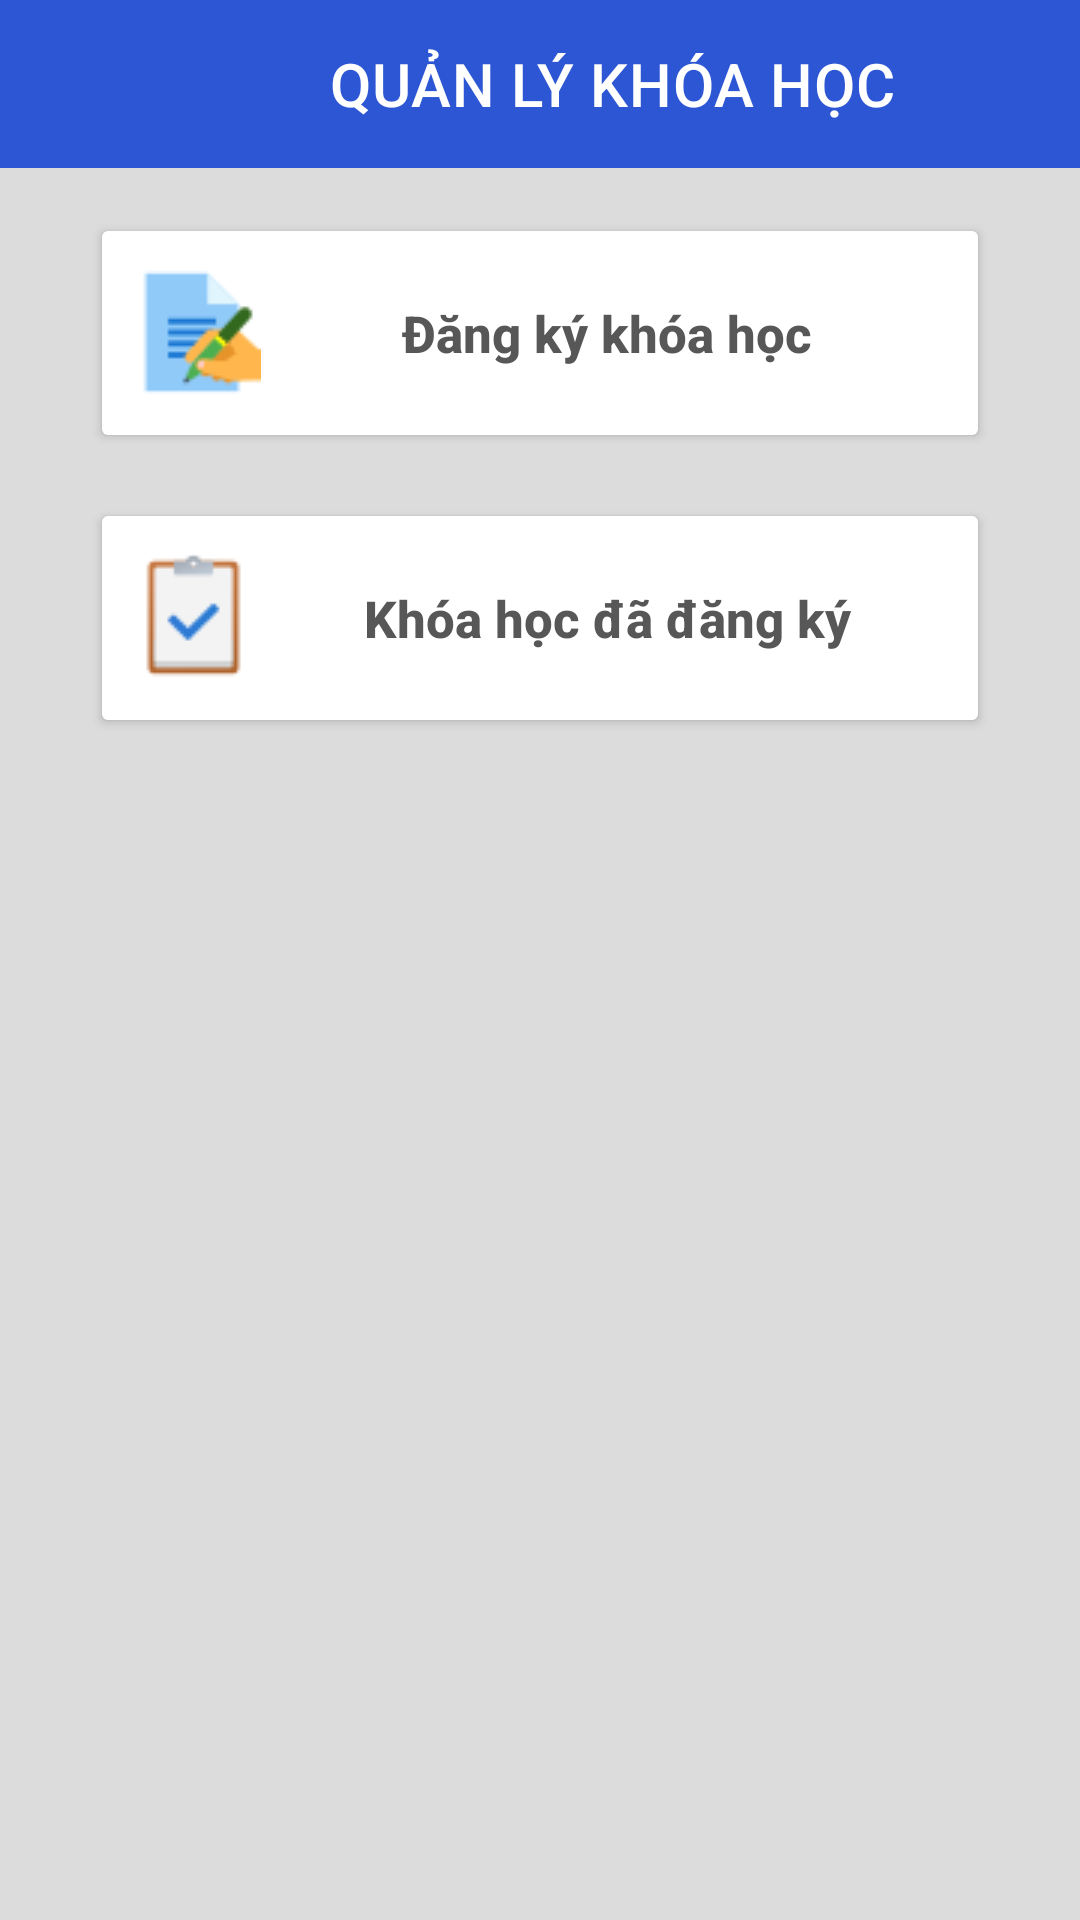

Reconstruct the res/layout file that produces this screen, plus the resources it refers to.
<!-- AndroidManifest.xml: application theme Theme.ASM1_NGUYENDINHTRUNG_PK02294 -->
<!-- res/layout/activity_course.xml -->
<?xml version="1.0" encoding="utf-8"?>
<LinearLayout xmlns:android="http://schemas.android.com/apk/res/android"
    xmlns:app="http://schemas.android.com/apk/res-auto"
    xmlns:tools="http://schemas.android.com/tools"
    android:layout_width="match_parent"
    android:layout_height="match_parent"
    android:background="#DCDCDC"
    android:orientation="vertical"
    tools:context=".activity.Course_Activity">

    <androidx.appcompat.widget.Toolbar
        android:id="@+id/toolBar"
        android:layout_width="match_parent"
        android:layout_height="wrap_content"
        android:background="#2C56D3"
        app:title="QUẢN LÝ KHÓA HỌC"
        app:titleTextColor="@color/white"
        app:titleMarginStart="110dp" />

    <Button
        android:id="@+id/DangKyKH"
        android:layout_width="300dp"
        android:layout_height="80dp"
        android:layout_gravity="center"
        android:layout_marginTop="15dp"
        android:drawableLeft="@drawable/register"
        android:backgroundTint="@color/white"
        android:text="Đăng ký khóa học"
        android:textAllCaps="false"
        android:textColor="#575757"
        android:textSize="17dp"
        android:textStyle="bold" />

    <Button
        android:id="@+id/KhoaHocDDK"
        android:layout_width="300dp"
        android:layout_height="80dp"
        android:layout_gravity="center"
        android:layout_marginTop="15dp"
        android:drawableLeft="@drawable/courses"
        android:backgroundTint="@color/white"
        android:text="Khóa học đã đăng ký"
        android:textAllCaps="false"
        android:textColor="#575757"
        android:textSize="17dp"
        android:textStyle="bold" />


</LinearLayout>
<!-- resources referenced by this layout -->
<resources>
  <!-- drawable courses: png bitmap (drawable, 1559 bytes) -->
  <!-- drawable register: png bitmap (drawable, 1651 bytes) -->
  <style name="Theme.ASM1_NGUYENDINHTRUNG_PK02294" parent="Theme.MaterialComponents.DayNight.NoActionBar">
          
          <item name="colorPrimary">@color/purple_500</item>
          <item name="colorPrimaryVariant">@color/purple_700</item>
          <item name="colorOnPrimary">@color/white</item>
          
          <item name="colorSecondary">@color/teal_200</item>
          <item name="colorSecondaryVariant">@color/teal_700</item>
          <item name="colorOnSecondary">@color/black</item>
          
          <item name="android:statusBarColor" tools:targetApi="l">?attr/colorPrimaryVariant</item>
          
      </style>
  <!-- not gathered from this repository: default colours our renderer supplied (Android Studio template values) -->
  <color name="purple_500">#FF6200EE</color>
  <color name="purple_700">#FF3700B3</color>
  <color name="teal_200">#FF03DAC5</color>
  <color name="teal_700">#FF018786</color>
  <color name="black">#FF000000</color>
  <color name="white">#FFFFFFFF</color>
</resources>
